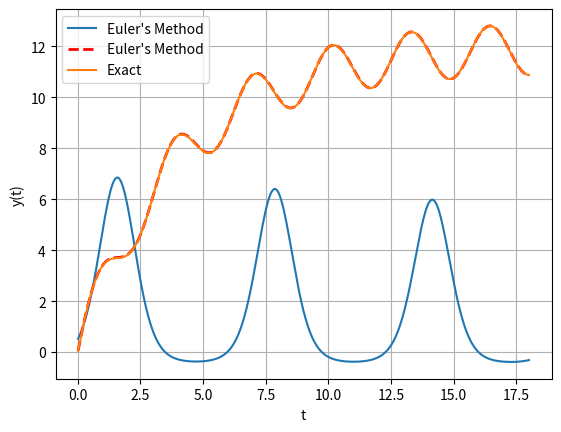

Write the Python code that produced this figure.
import numpy as np
from matplotlib import pyplot as plt
# plt.style.use("mm.mplstyle")
import math

#Q2(1)
t = 0
y0 = 0.5  # 确保y0定义
y = y0
t_list = []
y_list = []
dt = 0.01  # 确保定义了dt

while t < 18:
    y += (2 * math.cos(t) * y + math.cos(t)) * dt  # 使用math.cos函数
    t += dt
    t_list.append(t)
    y_list.append(y)
# 绘制图表并设置标签
plt.plot(t_list, y_list, label="Euler's Method")
plt.xlabel("t")
plt.ylabel("y(t)")
plt.legend()
plt.show()


#Q(2)2
t = 0
y0 = 0  # 确保y0定义
y = y0
t_list = []
y_list = []
dt = 0.01  # 确保定义了dt

while t < 18:
    y += (3 + 2 * math.cos(2 * t) - 0.25 * y) * dt  # 使用math.cos函数
    t += dt
    t_list.append(t)
    y_list.append(y)
# 绘制图表并设置标签
plt.plot(t_list, y_list, label="Euler's Method", color='red', linewidth=2, linestyle='--')
# 转换 t_list 为 NumPy 数组
t_factor = np.array(t_list)

# 使用 NumPy 的矢量化函数来处理数组操作
plt.plot(t_factor, 12 + 8/65 * np.cos(2 * t_factor) + 64/65 * np.sin(2 * t_factor) - 788/65 * np.exp(-0.25 * t_factor), label="Exact")

plt.xlabel("t")
plt.ylabel("y(t)")
plt.legend()
plt.grid(True)
plt.show()